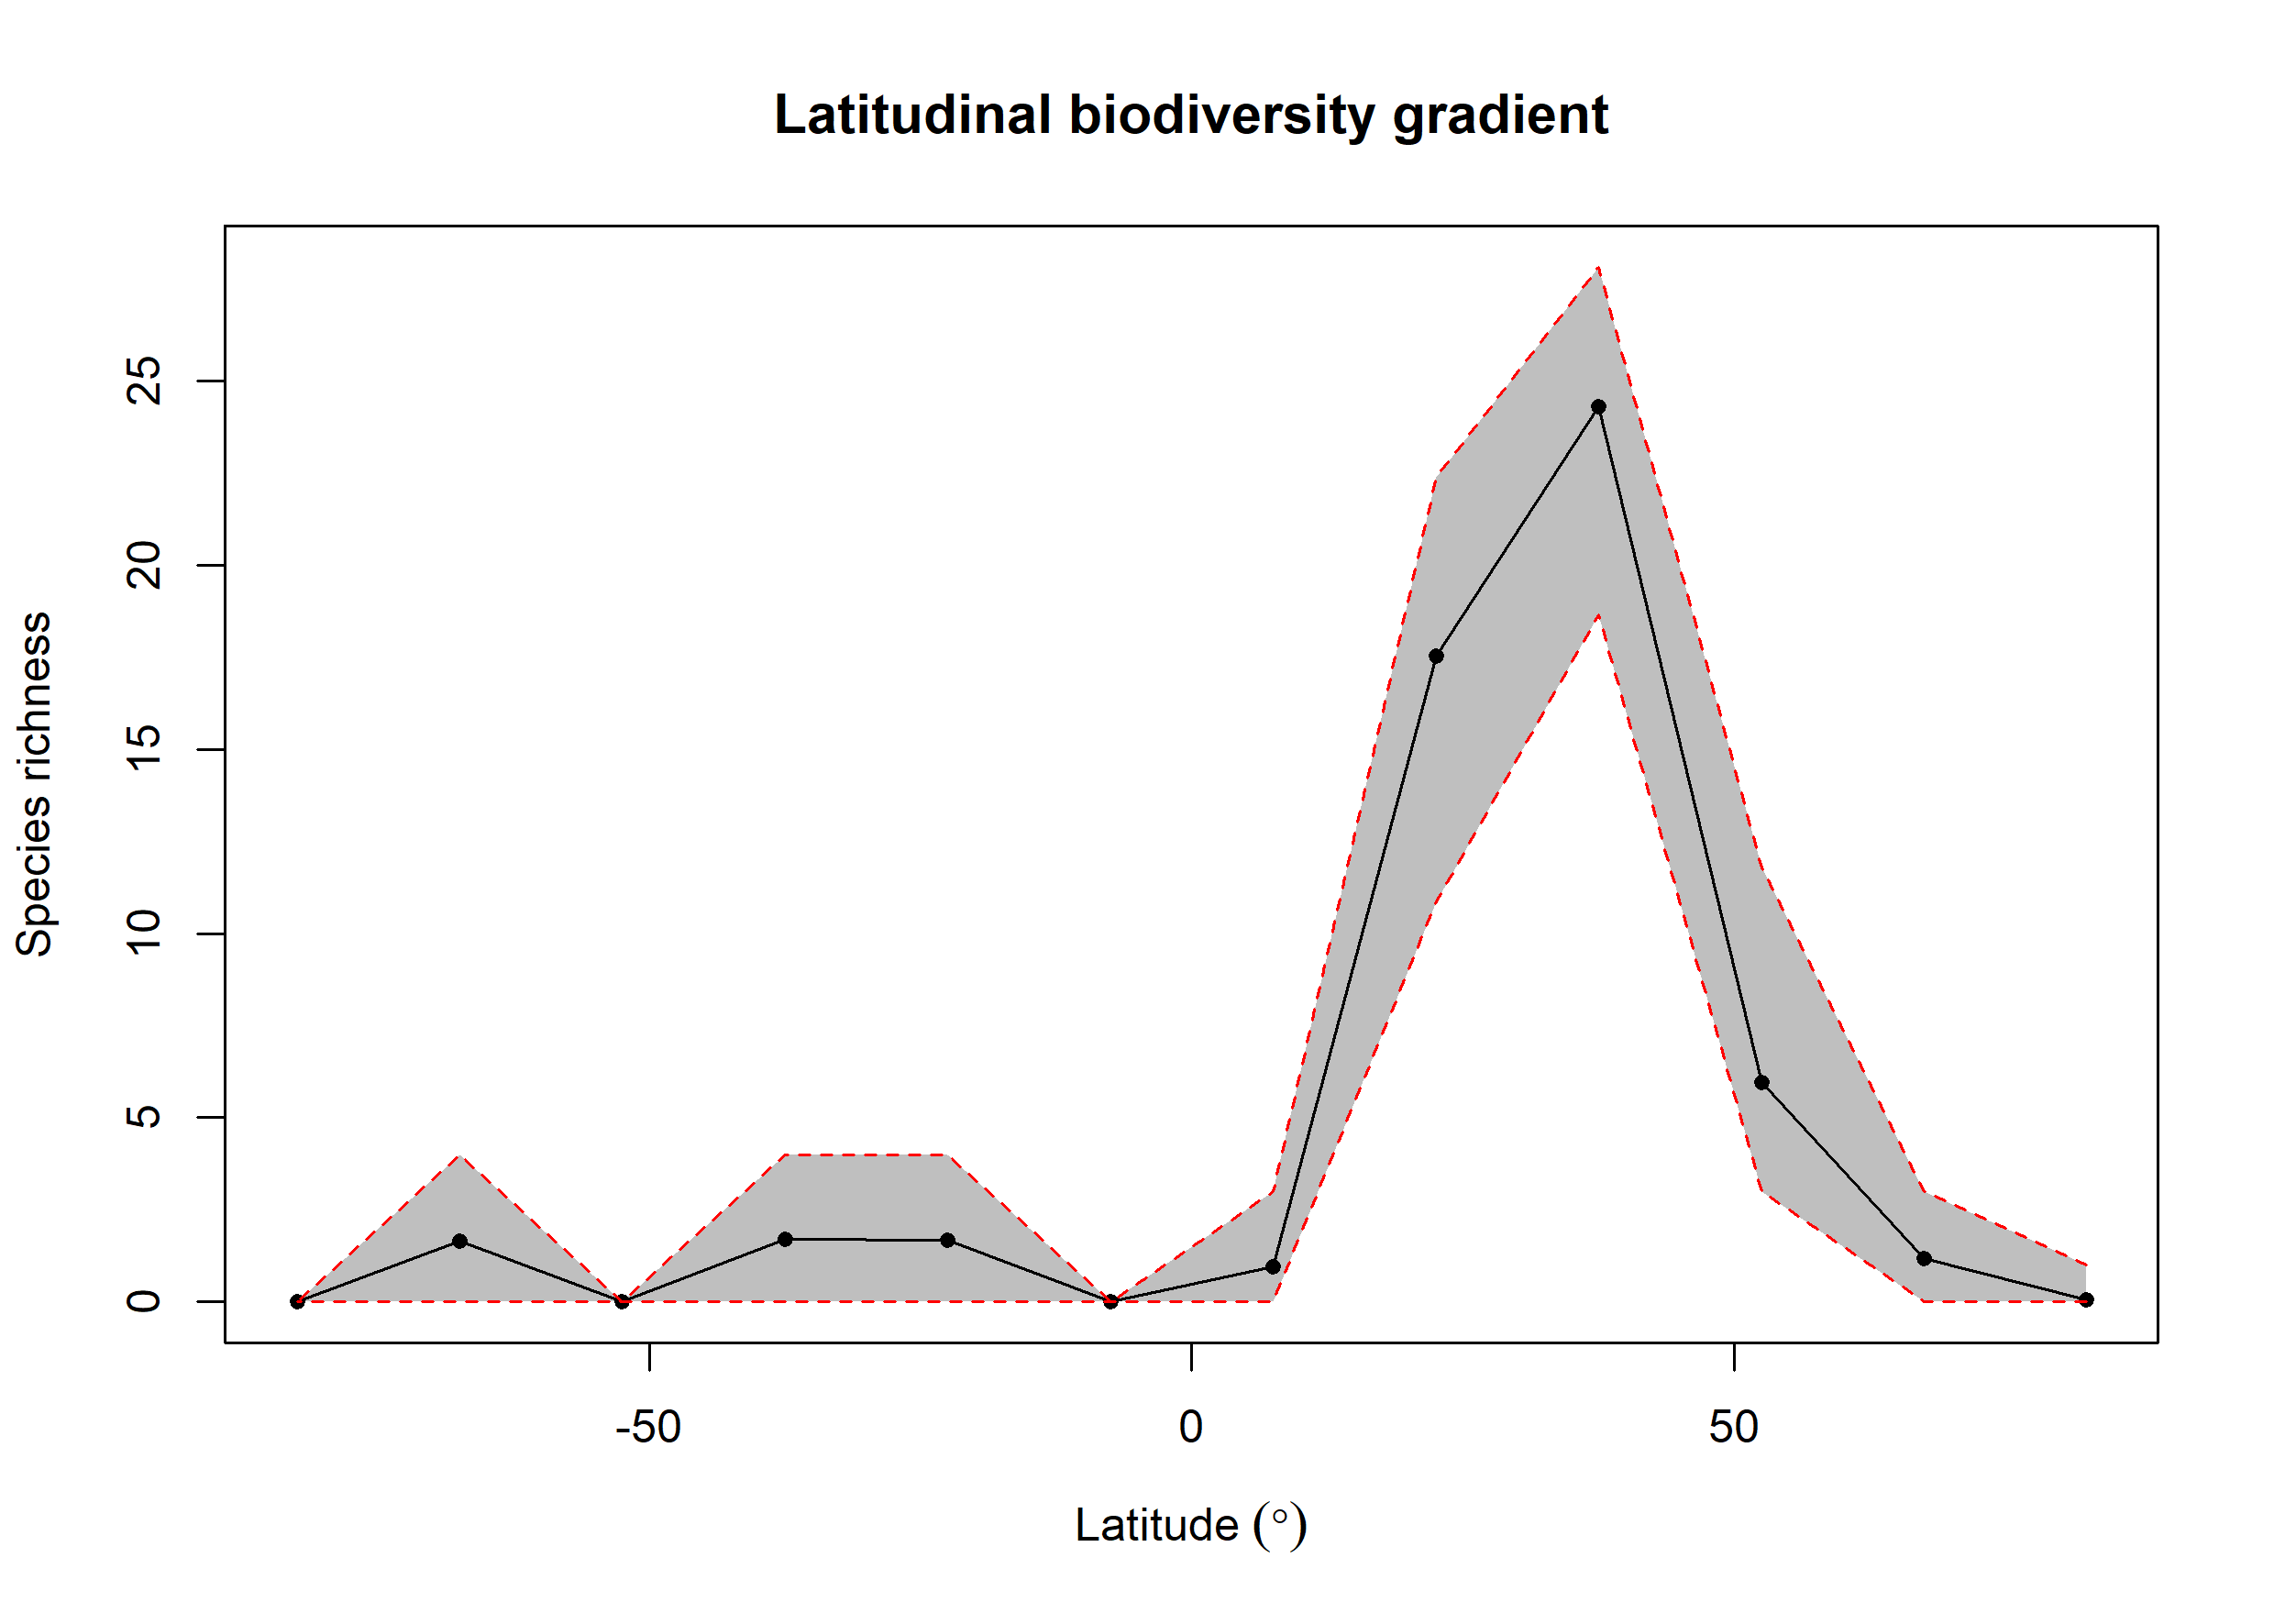

Data behind this chart, as committed beside it:
bin, max, min, mid, hemisphere, mean_richness, CI.Lower, CI.Upper
1, 90, 75, 82.5, N, 0.07, 0, 1
2, 75, 60, 67.5, N, 1.17, 0, 3
3, 60, 45, 52.5, N, 5.955, 3, 11.78
4, 45, 30, 37.5, N, 24.29, 18.66, 28.09
5, 30, 15, 22.5, N, 17.53, 10.87, 22.37
6, 15, 0, 7.5, N, 0.95, 0, 3
7, 0, -15, -7.5, S, NA, NA, NA
8, -15, -30, -22.5, S, 1.67, 0, 4
9, -30, -45, -37.5, S, 1.69, 0, 4
10, -45, -60, -52.5, S, NA, NA, NA
11, -60, -75, -67.5, S, 1.66, 0, 4
12, -75, -90, -82.5, S, NA, NA, NA
